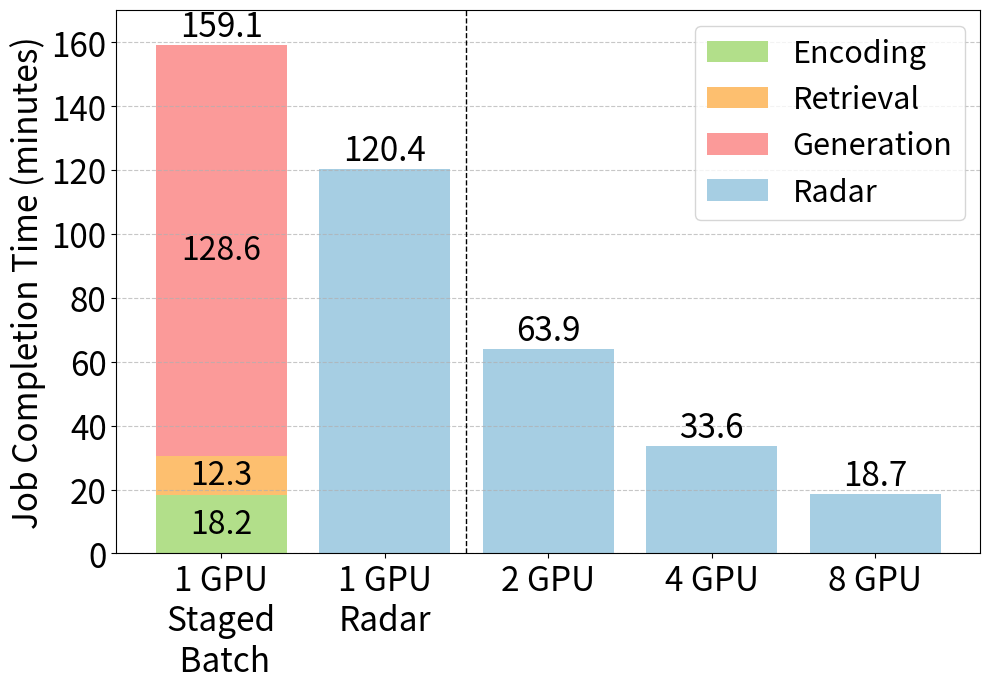

This chart was generated by the following Python code: (Note: this script raises an exception after producing the figure.)
import matplotlib.pyplot as plt

SYSTEM_NAME = "Radar"

def plot_completion_time_with_staged(data_dict, output_dir, title="RAG Benchmark"):
    FONT_SIZE = 24

    # Staged batch baseline (1 GPU) in minutes
    # staged_batch_times = {
    #     "Encoding": 410.20 / 60,
    #     "Retrieval": 343.34 / 60,
    #     "Generation": 3051.68 / 60
    # }
    staged_batch_times = {
        "Encoding": 1093.43 / 60,
        "Retrieval": 740.68 / 60,
        "Generation": 7713.11 / 60
    }
    

    # Sort GPU bars
    sorted_items = sorted(data_dict.items(), key=lambda x: int(x[0].split()[0]))
    gpu_labels, gpu_times = zip(*sorted_items)

    # Prepare all labels and bar values
    labels = ["1 GPU\nStaged\n Batch"] + list(gpu_labels)
    bar_positions = list(range(len(labels)))

    # Stacked bar for staged_batch
    staged_colors = {
        "Encoding": "#b2df8a",
        "Retrieval": "#fdbf6f",
        "Generation": "#fb9a99"
    }
    staged_bottom = 0
    plt.figure(figsize=(10, 7))
    for stage, color in staged_colors.items():
        time = staged_batch_times[stage]
        bar = plt.bar(0, time, bottom=staged_bottom, color=color, label=stage)

        # Annotate inside the bar segment
        y_center = staged_bottom + time / 2
        plt.text(
            0, y_center, f"{time:.1f}", ha='center', va='center', fontsize=FONT_SIZE-1
        )
        staged_bottom += time

    # Bars for the original RAG pipeline (1-4 GPU)
    bars = plt.bar(bar_positions[1:], gpu_times, color="#A6CEE3", label=SYSTEM_NAME)
    

    # Vertical dashed line between staged_batch and normal pipeline
    plt.axvline(x=1.5, color="black", linestyle="--", linewidth=1)

    # Y-axis formatting
    plt.ylim(0, 170)
    plt.yticks(range(0, 161, 20), fontsize=FONT_SIZE)
    plt.xticks(bar_positions, labels, fontsize=FONT_SIZE)

    # Titles & labels
    # plt.title(title, fontsize=FONT_SIZE)
    # plt.xlabel("Configuration", fontsize=FONT_SIZE)
    plt.ylabel("Job Completion Time (minutes)", fontsize=FONT_SIZE)
    plt.grid(axis="y", linestyle="--", alpha=0.7)

    # Add value labels above bars
    for i, time in enumerate([sum(staged_batch_times.values())] + list(gpu_times)):
        plt.text(i, time + 0.3, f"{time:.1f}", ha='center', va='bottom', fontsize=FONT_SIZE)

    # Legend
    plt.legend(fontsize=FONT_SIZE - 2)

    plt.tight_layout()
    plt.savefig(f"{output_dir}/job_completion_time_v2.pdf")

# Example usage
# data = {
#     f"1 GPU\n{SYSTEM_NAME}": 49.5,
#     "2 GPU": 26.0,
#     "3 GPU": 18.4,
#     "4 GPU": 14.4
# }
data = {
    f"1 GPU\n{SYSTEM_NAME}": 7226.16 / 60,
    "2 GPU": 3835.33 / 60,
    "4 GPU": 2016.42 / 60,
    "8 GPU": 1119.92 / 60,
}
output_dir = "/Users/guyile/Desktop/research/ray-data-yilegu/plot"
plot_completion_time_with_staged(data, output_dir=output_dir)
